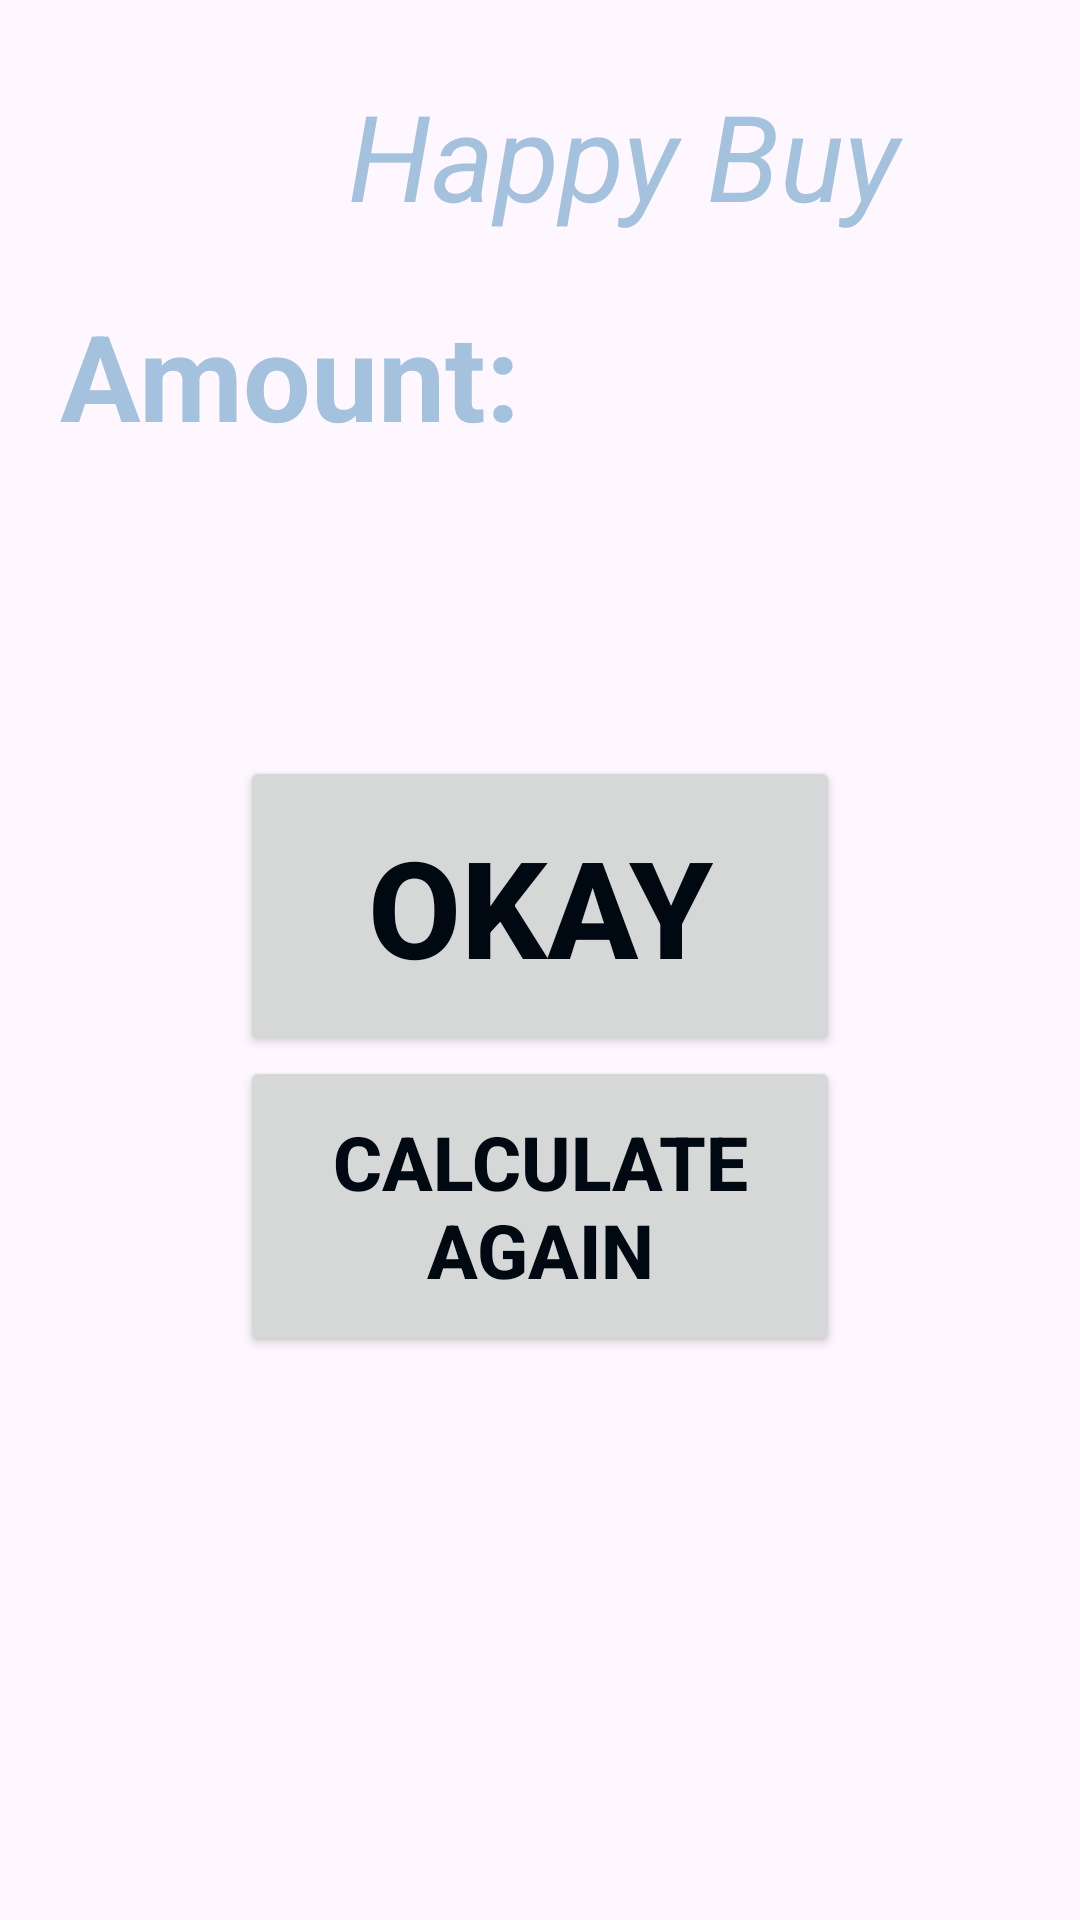

Android layout source for this screen:
<!-- AndroidManifest.xml: application theme Theme.Linear_Layout_Intent_Longclick_Button_TextChange -->
<!-- res/layout/activity_third.xml -->
<?xml version="1.0" encoding="utf-8"?>
<LinearLayout
    xmlns:android="http://schemas.android.com/apk/res/android"
    xmlns:app="http://schemas.android.com/apk/res-auto"
    xmlns:tools="http://schemas.android.com/tools"
    android:layout_width="match_parent"
    android:layout_height="match_parent"
    android:orientation="vertical"
    >
    <TextView
        android:layout_width="match_parent"
        android:layout_height="wrap_content"
        android:layout_marginTop="25dp"
        android:text="            Happy Buy "
        android:textSize="40sp"
        android:textStyle="italic"
        android:textColor="#A4C1DD"
        ></TextView>
    <TextView
        android:layout_width="match_parent"
        android:layout_height="wrap_content"
        android:layout_margin="20dp"
        android:text="Amount:"
        android:textSize="40sp"
        android:textStyle="bold"
        android:textColor="#A4C1DD"
        ></TextView>
    <TextView
        android:id="@+id/tv_4"
        android:layout_width="match_parent"
        android:layout_height="wrap_content"
        android:layout_margin="20dp"
        android:textStyle="bold"
        android:textSize="30sp"

        />
    <Button
        android:id="@+id/bt_3"
        android:layout_width="200dp"
        android:layout_height="100dp"
        android:text="OKAY"
        android:textStyle="bold"
        android:textSize="45sp"
        android:textColor="#000812"

        android:layout_gravity="center"/>
    <Button
        android:id="@+id/bt_4"
        android:layout_width="200dp"
        android:layout_height="100dp"
        android:text="Calculate again"
        android:textStyle="bold"
        android:textSize="25sp"
        android:textColor="#000812"

        android:layout_gravity="center"/>
</LinearLayout>
<!-- resources referenced by this layout -->
<resources>
  <style name="Theme.Linear_Layout_Intent_Longclick_Button_TextChange" parent="Base.Theme.Linear_Layout_Intent_Longclick_Button_TextChange" />
  <style name="Base.Theme.Linear_Layout_Intent_Longclick_Button_TextChange" parent="Theme.Material3.DayNight.NoActionBar">
          
          
      </style>
</resources>
